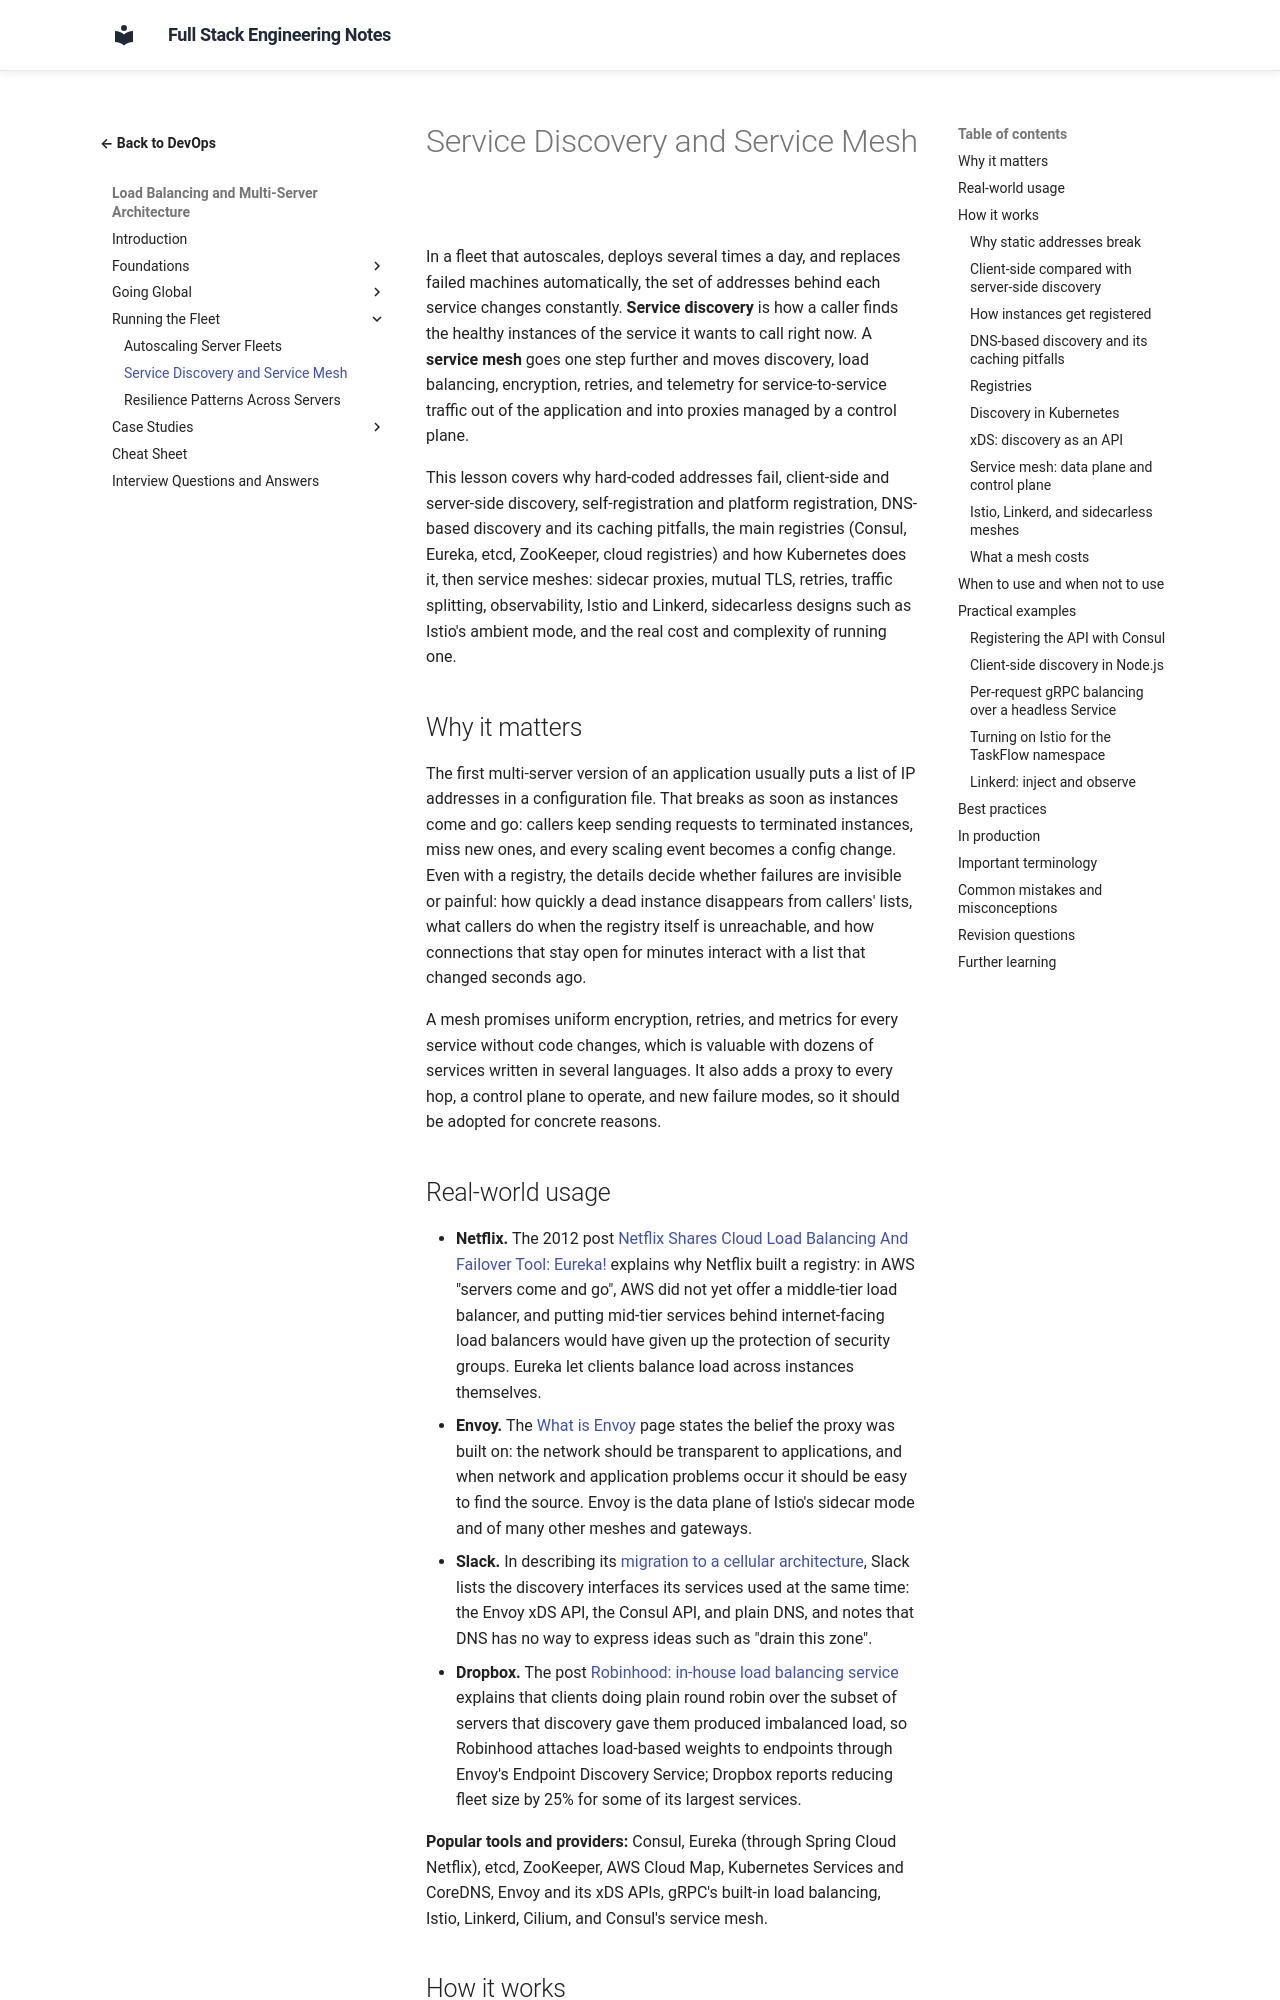

repository: murthy-satti/fullstack-notes · page: 08-devops-and-deployment/load-balancing-and-multi-server/service-discovery-and-service-mesh/index.html · generator: mkdocs

# Service Discovery and Service Mesh

In a fleet that autoscales, deploys several times a day, and replaces
failed machines automatically, the set of addresses behind each service
changes constantly. **Service discovery** is how a caller finds the
healthy instances of the service it wants to call right now. A
**service mesh** goes one step further and moves discovery, load
balancing, encryption, retries, and telemetry for service-to-service
traffic out of the application and into proxies managed by a control
plane.

This lesson covers why hard-coded addresses fail, client-side and
server-side discovery, self-registration and platform registration,
DNS-based discovery and its caching pitfalls, the main registries
(Consul, Eureka, etcd, ZooKeeper, cloud registries) and how Kubernetes
does it, then service meshes: sidecar proxies, mutual TLS, retries,
traffic splitting, observability, Istio and Linkerd, sidecarless designs
such as Istio's ambient mode, and the real cost and complexity of
running one.

## Why it matters

The first multi-server version of an application usually puts a list of
IP addresses in a configuration file. That breaks as soon as instances
come and go: callers keep sending requests to terminated instances,
miss new ones, and every scaling event becomes a config change. Even
with a registry, the details decide whether failures are invisible or
painful: how quickly a dead instance disappears from callers' lists,
what callers do when the registry itself is unreachable, and how
connections that stay open for minutes interact with a list that
changed seconds ago.

A mesh promises uniform encryption, retries, and metrics for every
service without code changes, which is valuable with dozens of services
written in several languages. It also adds a proxy to every hop, a
control plane to operate, and new failure modes, so it should be adopted
for concrete reasons.
